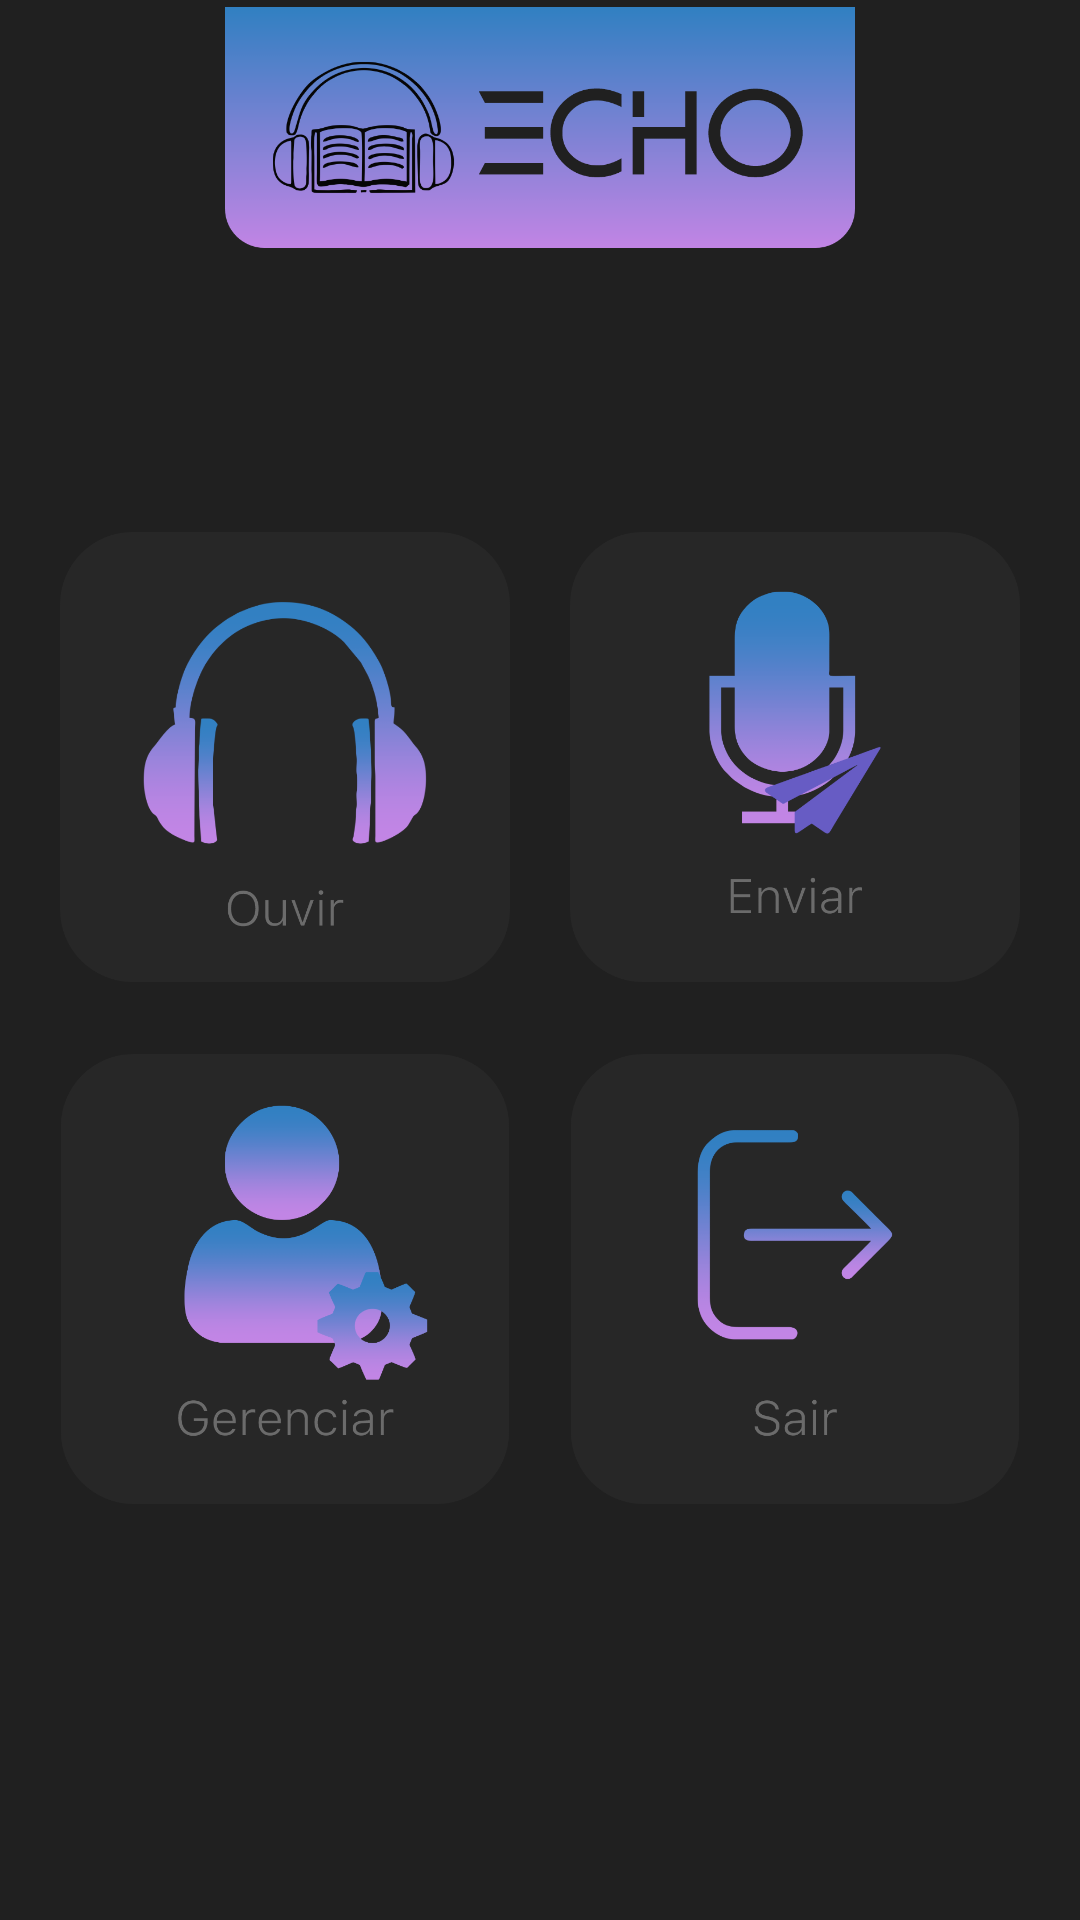

This screen was rendered from an Android layout file. Write that file and the resources it references.
<!-- AndroidManifest.xml: application theme Theme.EchoPodcasts.NoActionBar.FullScreen -->
<!-- res/layout/activity_tela_home_admin.xml -->
<?xml version="1.0" encoding="utf-8"?>
<androidx.constraintlayout.widget.ConstraintLayout xmlns:android="http://schemas.android.com/apk/res/android"
    xmlns:app="http://schemas.android.com/apk/res-auto"
    xmlns:tools="http://schemas.android.com/tools"
    android:layout_width="match_parent"
    android:layout_height="match_parent"
    android:background="@color/PretoFundo"
    tools:context=".tela_homeAdmin"
    tools:layout_editor_absoluteX="0dp"
    tools:layout_editor_absoluteY="0dp">

    <ImageView
        android:id="@+id/imageView4"
        android:layout_width="210dp"
        android:layout_height="85dp"
        app:layout_constraintEnd_toEndOf="parent"
        app:layout_constraintHorizontal_bias="0.5"
        app:layout_constraintStart_toStartOf="parent"
        app:srcCompat="@drawable/logo_curto"
        tools:ignore="MissingConstraints"
        tools:layout_editor_absoluteY="-2dp" />

    <TableLayout
        android:id="@+id/tableLayout"
        android:layout_width="wrap_content"
        android:layout_height="wrap_content"
        app:layout_constraintBottom_toBottomOf="parent"
        app:layout_constraintEnd_toEndOf="parent"
        app:layout_constraintHorizontal_bias="0.5"
        app:layout_constraintVertical_bias="0.4"
        app:layout_constraintStart_toStartOf="parent"
        app:layout_constraintTop_toBottomOf="@+id/imageView4"
        tools:ignore="ExtraText">

        <TableRow
            android:layout_width="match_parent"
            android:layout_height="match_parent">

            <ImageView
                android:id="@+id/btn_ouvir"
                android:layout_width="150dp"
                android:layout_height="150dp"
                android:layout_marginTop="0dp"
                android:layout_marginEnd="20dp"
                android:onClick="abrirTelaCategorias"
                app:srcCompat="@drawable/btn_ouvir"
                tools:ignore="SpeakableTextPresentCheck" />

            <ImageView
                android:id="@+id/btn_enviar"
                android:layout_width="150dp"
                android:layout_height="150dp"
                android:layout_marginTop="0dp"
                android:onClick="abrirTelaEnviar"
                app:srcCompat="@drawable/btn_enviar" />
        </TableRow>

        <TableRow
            android:layout_width="match_parent"
            android:layout_height="match_parent">

            <ImageView
                android:id="@+id/btn_gerenciar"
                android:layout_width="150dp"
                android:layout_height="150dp"
                android:layout_marginTop="24dp"
                android:layout_marginEnd="20dp"
                android:clickable="true"
                android:onClick="abrirGerenciar"
                app:srcCompat="@drawable/btn_gerenciar"
                tools:ignore="SpeakableTextPresentCheck" />

            <ImageView
                android:id="@+id/btn_sair"
                android:layout_width="150dp"
                android:layout_height="150dp"
                android:layout_marginTop="24dp"
                android:onClick="sair"
                app:srcCompat="@drawable/btn_sair"
                tools:ignore="SpeakableTextPresentCheck" />

        </TableRow>

        <TableRow
            android:layout_width="match_parent"
            android:layout_height="match_parent"
            android:layout_gravity="center"
            android:foregroundGravity="center">

        </TableRow>
    </TableLayout>


</androidx.constraintlayout.widget.ConstraintLayout>
<!-- resources referenced by this layout -->
<resources>
  <color name="PretoFundo">#202020</color>
  <!-- drawable btn_enviar: png bitmap (drawable-hdpi, 21084 bytes) -->
  <!-- drawable btn_gerenciar: png bitmap (drawable-hdpi, 20731 bytes) -->
  <!-- drawable btn_ouvir: png bitmap (drawable-hdpi, 28841 bytes) -->
  <!-- drawable btn_sair: png bitmap (drawable-hdpi, 16242 bytes) -->
  <!-- drawable logo_curto: png bitmap (drawable-hdpi, 28854 bytes) -->
  <style name="Theme.EchoPodcasts.NoActionBar.FullScreen" parent="Theme.MaterialComponents.NoActionBar">
          
          <item name="colorPrimary">@color/colorAssets</item>
          <item name="colorPrimaryVariant">@color/colorAssets</item>
          <item name="colorOnPrimary">@color/colorAssets</item>
          
          <item name="colorSecondary">@color/colorAssets</item>
          <item name="colorSecondaryVariant">@color/colorAssets</item>
          <item name="colorOnSecondary">@color/colorAssets</item>
          
          <item name="android:windowNoTitle">true</item>
          <item name="android:windowActionBar">false</item>
          <item name="android:windowFullscreen">false</item>
          <item name="android:windowContentOverlay">@null</item>
          <item name="android:statusBarColor"> @color/PretoFundo</item>
          
      </style>
  <color name="colorAssets">#AD84E0</color>
</resources>
